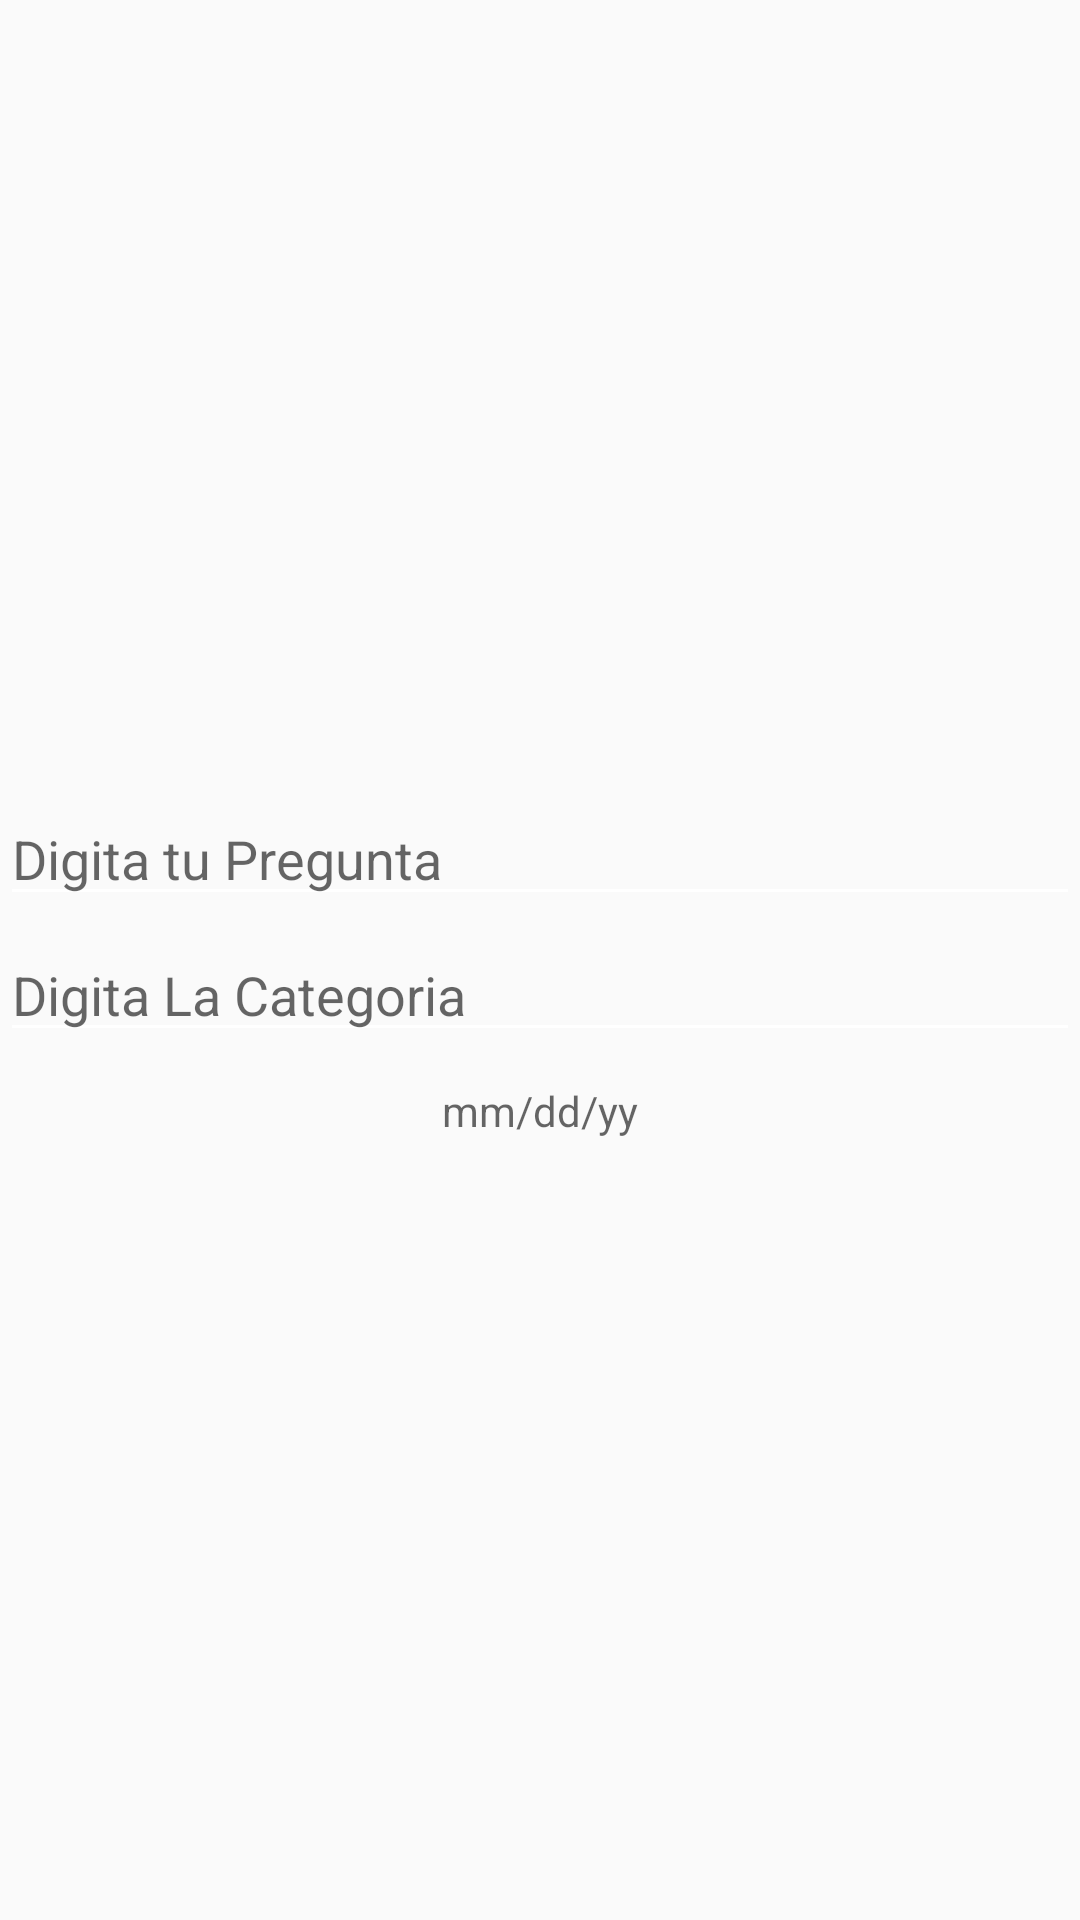

Android layout source for this screen:
<!-- AndroidManifest.xml: application theme AppTheme -->
<!-- res/layout/dialog_question.xml -->
<?xml version="1.0" encoding="utf-8"?>
<LinearLayout xmlns:android="http://schemas.android.com/apk/res/android"
    android:layout_width="match_parent"
    android:layout_height="wrap_content"
    android:gravity="center"
    android:orientation="vertical">

    <EditText
        android:id="@+id/question_input"
        android:layout_width="match_parent"
        android:layout_height="wrap_content"
        android:layout_marginTop="4dp"
        android:inputType="text"
        android:textColor="#000000"
        android:hint="@string/inserta_pregunta"/>

    <EditText
        android:id="@+id/category_input"
        android:layout_width="match_parent"
        android:layout_height="wrap_content"
        android:layout_marginTop="4dp"
        android:inputType="text"
        android:textColor="#000000"
        android:hint="@string/inserta_categoria"/>


    

    <TextView
        android:id="@+id/fecha_elegida"
        android:layout_width="wrap_content"
        android:layout_height="wrap_content"
        android:layout_marginTop="10dp"
        android:inputType="text"
        android:textColor="#000000"
        android:hint="@string/fecha_select" />

    

</LinearLayout>
<!-- resources referenced by this layout -->
<resources>
  <color name="colorAccent">#8e8e8e</color>
  <string name="fecha_select">mm/dd/yy</string>
  <string name="inserta_categoria">Digita La Categoria</string>
  <string name="inserta_pregunta">Digita tu Pregunta</string>
  <style name="AppTheme" parent="Theme.AppCompat.Light.NoActionBar">
          
          <item name="colorPrimary">@color/colorPrimary</item>
          <item name="colorPrimaryDark">@color/colorPrimaryDark</item>
          <item name="colorAccent">@color/colorAccent</item>
          <item name="android:textColorSecondary">@color/colorWhite</item>
      </style>
  <color name="colorPrimary">#616161</color>
  <color name="colorPrimaryDark">#373737</color>
  <color name="colorWhite">#ffffff</color>
</resources>
